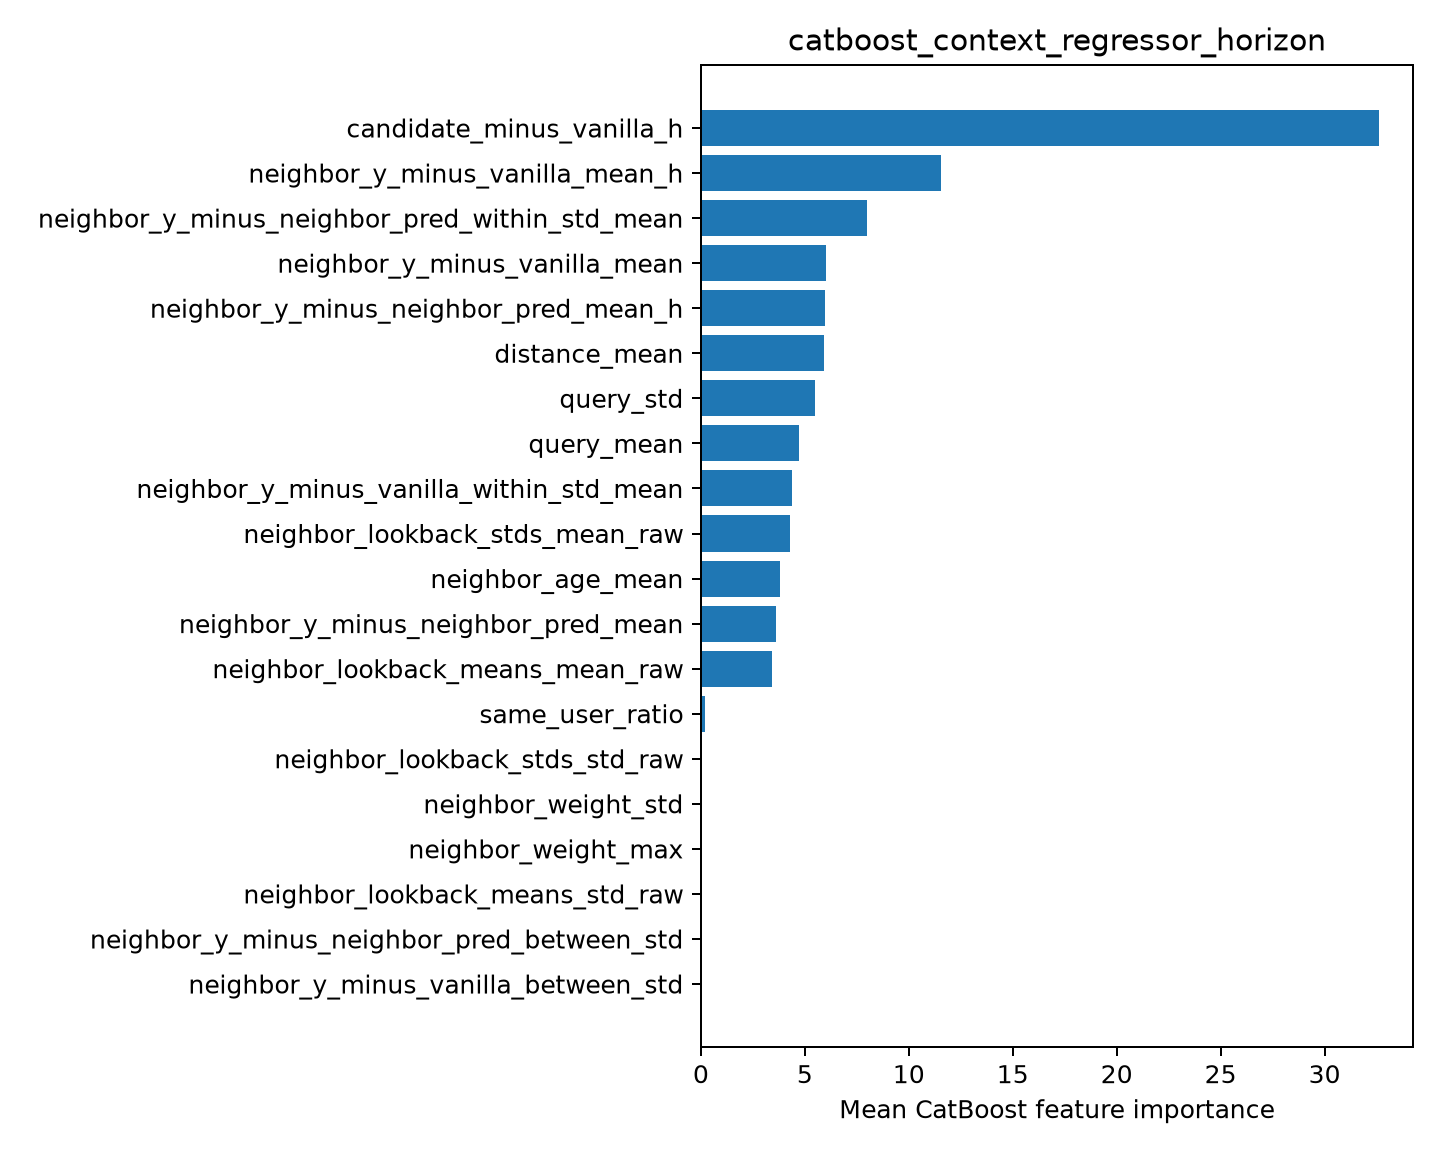

Values plotted in this chart, from the file beside it:
feature, importance
candidate_minus_vanilla_h, 32.62
neighbor_y_minus_vanilla_mean_h, 11.55
neighbor_y_minus_neighbor_pred_within_st…, 7.99
neighbor_y_minus_vanilla_mean, 6.035
neighbor_y_minus_neighbor_pred_mean_h, 5.979
distance_mean, 5.942
query_std, 5.485
query_mean, 4.726
neighbor_y_minus_vanilla_within_std_mean, 4.377
neighbor_lookback_stds_mean_raw, 4.307
neighbor_age_mean, 3.814
neighbor_y_minus_neighbor_pred_mean, 3.593
neighbor_lookback_means_mean_raw, 3.396
same_user_ratio, 0.183
neighbor_lookback_stds_std_raw, 0.0
neighbor_weight_std, 0.0
neighbor_weight_max, 0.0
neighbor_lookback_means_std_raw, 0.0
neighbor_y_minus_neighbor_pred_between_s…, 0.0
neighbor_y_minus_vanilla_between_std, 0.0
